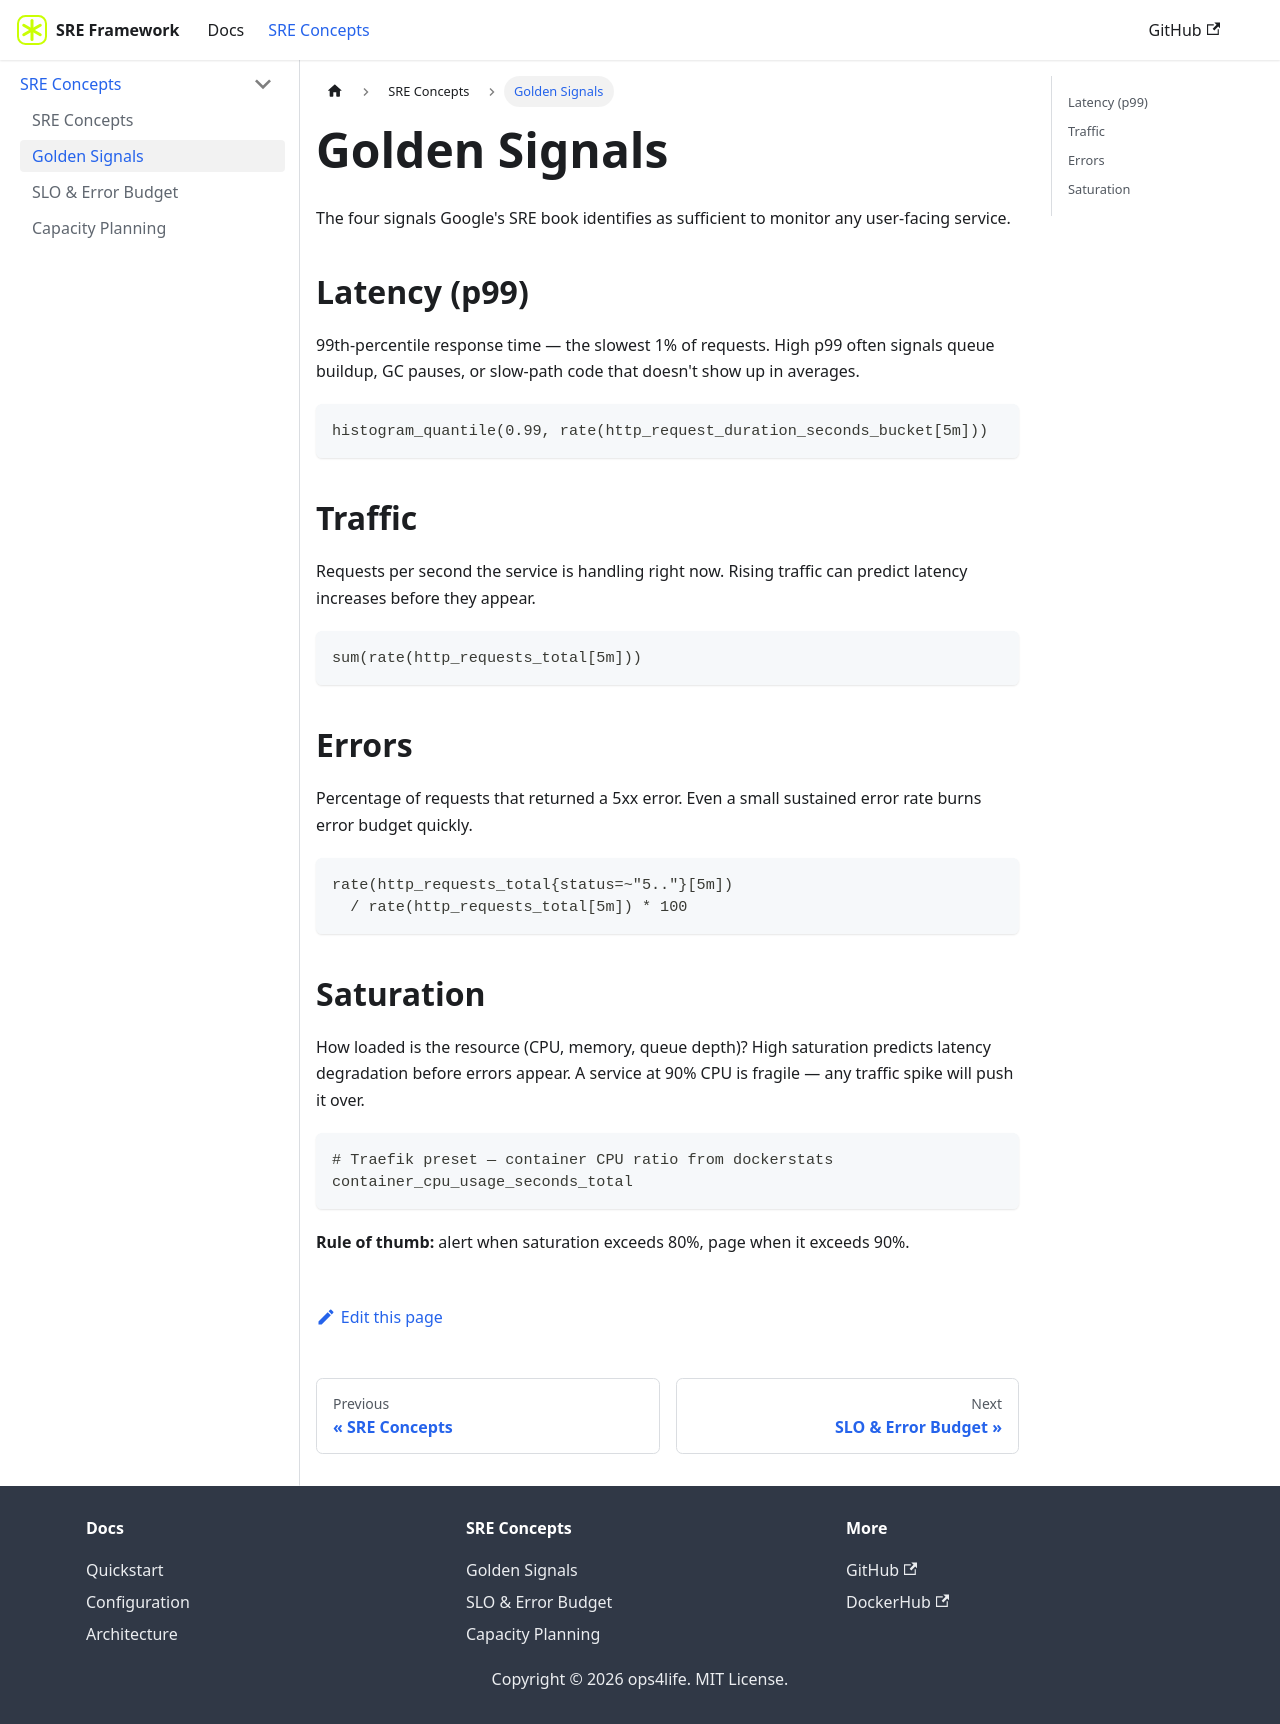

repository: ops4life/sre-framework · page: docs/concepts/golden-signals.html · generator: docusaurus

---
sidebar_position: 2
title: Golden Signals
---

# Golden Signals

The four signals Google's SRE book identifies as sufficient to monitor any user-facing service.

## Latency (p99)

99th-percentile response time — the slowest 1% of requests. High p99 often signals queue buildup, GC pauses, or slow-path code that doesn't show up in averages.

```promql
histogram_quantile(0.99, rate(http_request_duration_seconds_bucket[5m]))
```

## Traffic

Requests per second the service is handling right now. Rising traffic can predict latency increases before they appear.

```promql
sum(rate(http_requests_total[5m]))
```

## Errors

Percentage of requests that returned a 5xx error. Even a small sustained error rate burns error budget quickly.

```promql
rate(http_requests_total{status=~"5.."}[5m])
  / rate(http_requests_total[5m]) * 100
```

## Saturation

How loaded is the resource (CPU, memory, queue depth)? High saturation predicts latency degradation before errors appear. A service at 90% CPU is fragile — any traffic spike will push it over.

```promql
# Traefik preset — container CPU ratio from dockerstats
container_cpu_usage_seconds_total
```

**Rule of thumb:** alert when saturation exceeds 80%, page when it exceeds 90%.
